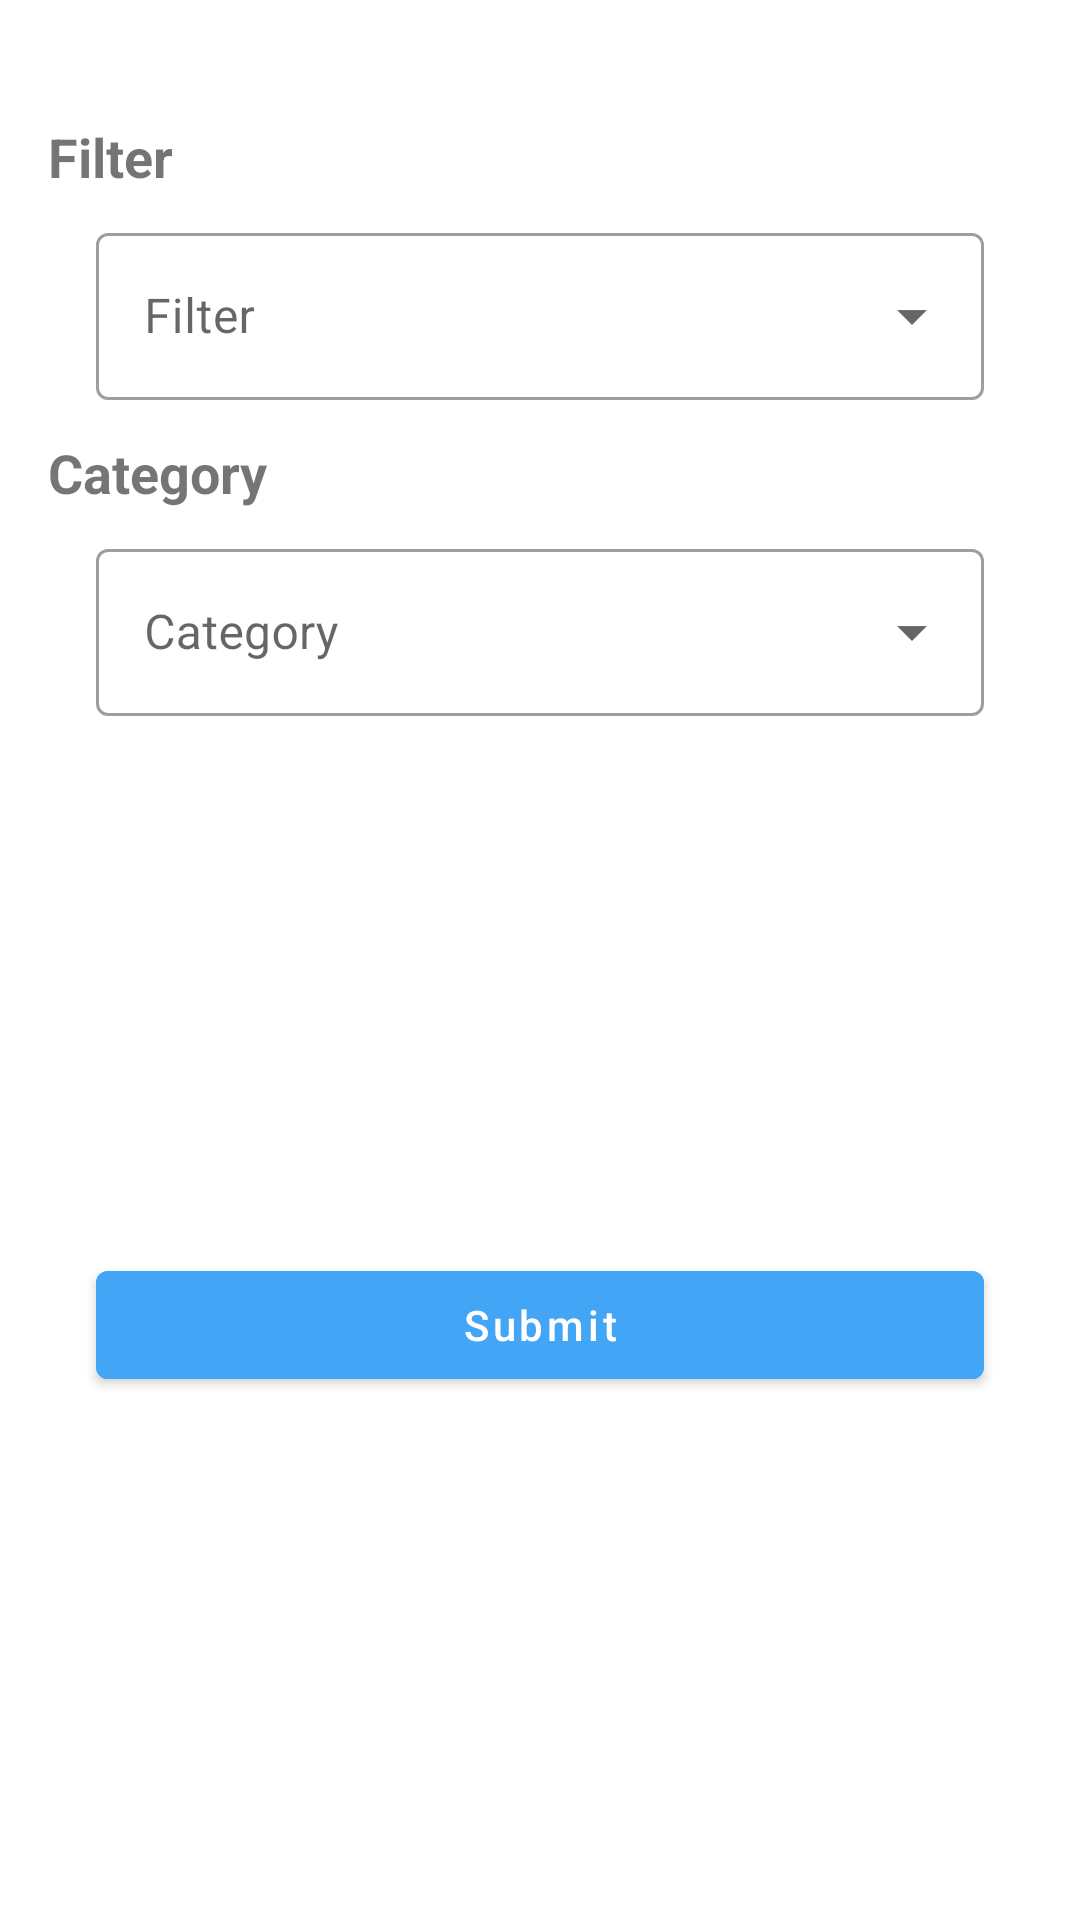

The Android layout XML behind this screen, and the referenced resources:
<!-- AndroidManifest.xml: application theme Theme.MamamApp -->
<!-- res/layout/bottom_sheet_filter.xml -->
<?xml version="1.0" encoding="utf-8"?>
<androidx.constraintlayout.widget.ConstraintLayout xmlns:android="http://schemas.android.com/apk/res/android"
    xmlns:app="http://schemas.android.com/apk/res-auto"
    android:layout_width="match_parent"
    android:layout_height="wrap_content">

    <TextView
        android:id="@+id/tv_filter"
        android:layout_width="wrap_content"
        android:layout_height="wrap_content"
        android:layout_marginStart="16dp"
        android:layout_marginTop="40dp"
        android:text="@string/filter"
        android:textSize="18sp"
        android:textStyle="bold"
        app:layout_constraintStart_toStartOf="parent"
        app:layout_constraintTop_toTopOf="parent" />

    <com.google.android.material.textfield.TextInputLayout
        android:id="@+id/tf_filter"
        style="@style/Widget.MaterialComponents.TextInputLayout.OutlinedBox.ExposedDropdownMenu"
        android:layout_width="0dp"
        android:layout_height="wrap_content"
        android:layout_marginStart="32dp"
        android:layout_marginTop="8dp"
        android:layout_marginEnd="32dp"
        android:hint="@string/filter"
        app:layout_constraintEnd_toEndOf="parent"
        app:layout_constraintStart_toStartOf="parent"
        app:layout_constraintTop_toBottomOf="@id/tv_filter">

        <AutoCompleteTextView
            android:id="@+id/edt_filter"
            android:layout_width="match_parent"
            android:layout_height="wrap_content"
            android:inputType="none"
            android:labelFor="@id/edt_filter" />
    </com.google.android.material.textfield.TextInputLayout>

    <TextView
        android:id="@+id/tv_filter_category"
        android:layout_width="wrap_content"
        android:layout_height="wrap_content"
        android:layout_marginTop="12dp"
        android:text="@string/category"
        android:textSize="18sp"
        android:textStyle="bold"
        app:layout_constraintStart_toStartOf="@id/tv_filter"
        app:layout_constraintTop_toBottomOf="@id/tf_filter" />

    <com.google.android.material.textfield.TextInputLayout
        android:id="@+id/tf_category"
        style="@style/Widget.MaterialComponents.TextInputLayout.OutlinedBox.ExposedDropdownMenu"
        android:layout_width="0dp"
        android:layout_height="wrap_content"
        android:layout_marginStart="32dp"
        android:layout_marginTop="8dp"
        android:layout_marginEnd="32dp"
        android:hint="@string/category"
        app:layout_constraintEnd_toEndOf="parent"
        app:layout_constraintStart_toStartOf="parent"
        app:layout_constraintTop_toBottomOf="@id/tv_filter_category">

        <AutoCompleteTextView
            android:id="@+id/edt_category"
            android:layout_width="match_parent"
            android:layout_height="wrap_content"
            android:inputType="none"
            android:labelFor="@id/edt_category" />
    </com.google.android.material.textfield.TextInputLayout>

    <TextView
        android:id="@+id/tv_filter_area"
        android:layout_width="wrap_content"
        android:layout_height="wrap_content"
        android:layout_marginTop="12dp"
        android:text="@string/area"
        android:textSize="18sp"
        android:textStyle="bold"
        android:visibility="gone"
        app:layout_constraintStart_toStartOf="@id/tv_filter"
        app:layout_constraintTop_toBottomOf="@id/tf_filter" />

    <com.google.android.material.textfield.TextInputLayout
        android:id="@+id/tf_area"
        style="@style/Widget.MaterialComponents.TextInputLayout.OutlinedBox.ExposedDropdownMenu"
        android:layout_width="0dp"
        android:layout_height="wrap_content"
        android:layout_marginStart="32dp"
        android:layout_marginTop="8dp"
        android:layout_marginEnd="32dp"
        android:hint="@string/area"
        android:visibility="gone"
        app:layout_constraintEnd_toEndOf="parent"
        app:layout_constraintStart_toStartOf="parent"
        app:layout_constraintTop_toBottomOf="@id/tv_filter_area">

        <AutoCompleteTextView
            android:id="@+id/edt_area"
            android:layout_width="match_parent"
            android:layout_height="wrap_content"
            android:inputType="none"
            android:labelFor="@id/edt_area" />
    </com.google.android.material.textfield.TextInputLayout>

    <Button
        android:id="@+id/btn_submit"
        android:layout_width="0dp"
        android:layout_height="wrap_content"
        android:layout_marginTop="130dp"
        android:layout_marginBottom="20dp"
        android:backgroundTint="@color/blue_400"
        android:text="@string/btn_submit"
        android:textAllCaps="false"
        app:layout_constraintBottom_toBottomOf="parent"
        app:layout_constraintEnd_toEndOf="@id/tf_filter"
        app:layout_constraintStart_toStartOf="@id/tf_filter"
        app:layout_constraintTop_toBottomOf="@id/tf_filter"/>

    <ProgressBar
        android:id="@+id/progressBar"
        android:layout_width="wrap_content"
        android:layout_height="wrap_content"
        android:layout_centerInParent="true"
        android:visibility="invisible"
        app:layout_constraintEnd_toEndOf="parent"
        app:layout_constraintStart_toStartOf="parent"
        app:layout_constraintTop_toBottomOf="@id/tv_filter" />

</androidx.constraintlayout.widget.ConstraintLayout>
<!-- resources referenced by this layout -->
<resources>
  <color name="blue_400">#42A5F5</color>
  <string name="area">Area</string>
  <string name="btn_submit">Submit</string>
  <string name="category">Category</string>
  <string name="filter">Filter</string>
  <style name="Theme.MamamApp" parent="Base.Theme.MamamApp" />
  <style name="Base.Theme.MamamApp" parent="Theme.MaterialComponents.DayNight.DarkActionBar">
          
          <item name="colorPrimary">@color/blue_400</item>
          <item name="colorPrimaryVariant">@color/blue_400</item>
          <item name="colorOnPrimary">@color/white</item>
          
          <item name="colorSecondary">@color/blue_500</item>
          <item name="colorSecondaryVariant">@color/blue_800</item>
          <item name="colorOnSecondary">@color/black</item>
          
          <item name="android:statusBarColor">?attr/colorPrimaryVariant</item>
          
          <item name="bottomSheetDialogTheme">@style/AppBottomSheetDialogTheme</item>
      </style>
  <color name="white">#FFFFFFFF</color>
  <color name="blue_500">#2196F3</color>
  <color name="blue_800">#1565C0</color>
  <color name="black">#FF000000</color>
  <style name="AppBottomSheetDialogTheme" parent="Theme.Design.BottomSheetDialog">
          <item name="bottomSheetStyle">@style/mamamApp</item>
      </style>
  <style name="mamamApp" parent="Widget.Design.BottomSheet.Modal">
          <item name="android:background">@drawable/bg_top_corner_light</item>
      </style>
  <!-- drawable bg_top_corner_light (drawable) -->
  <?xml version="1.0" encoding="utf-8"?>
  <layer-list xmlns:android="http://schemas.android.com/apk/res/android">
      <item>
          <shape android:shape="rectangle">
              <solid android:color="@color/white" />
              <corners
                  android:topLeftRadius="20dp"
                  android:topRightRadius="20dp" />
          </shape>
      </item>
  </layer-list>
</resources>
